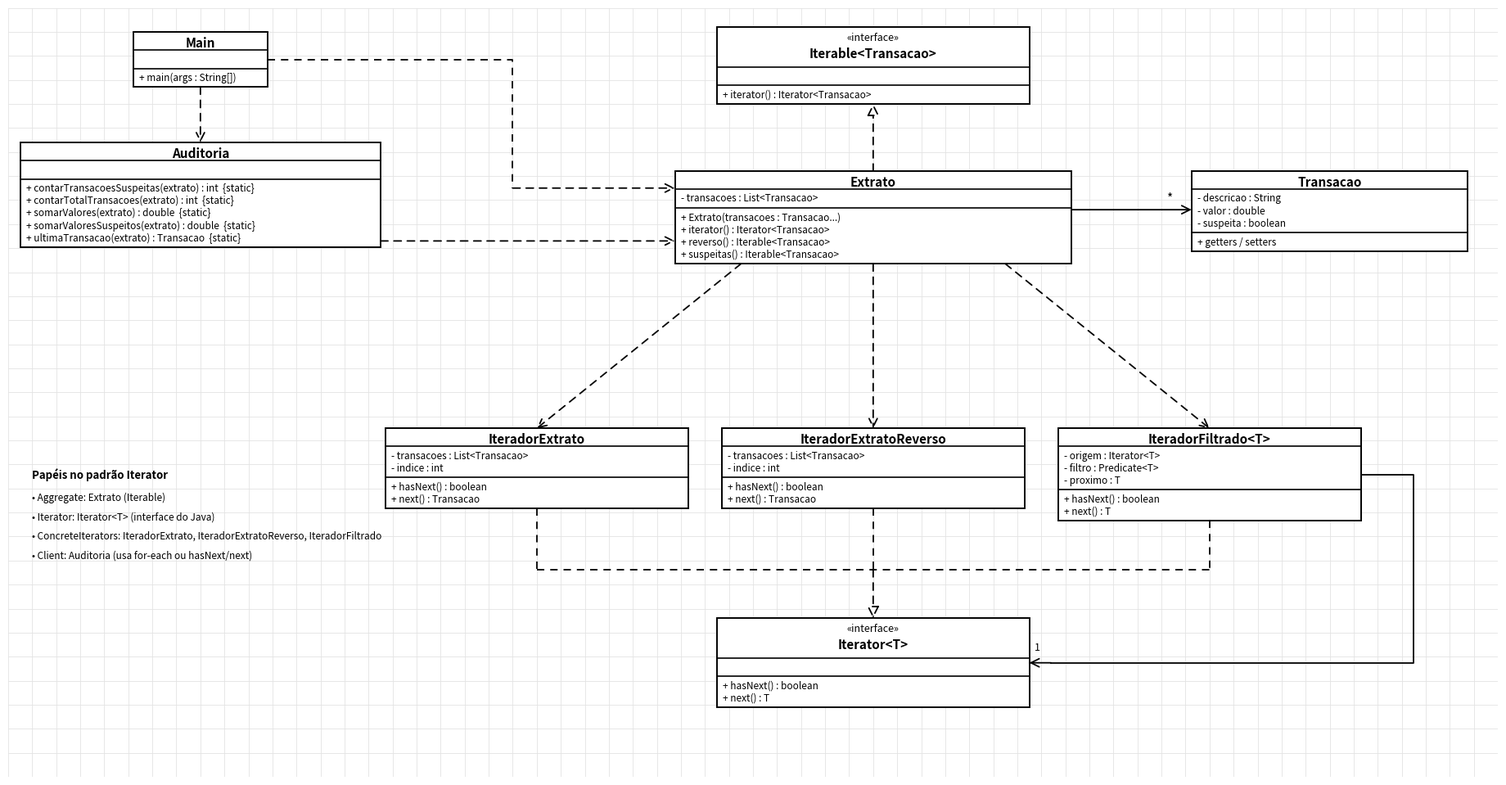

Reproduce this figure in Python.
"""Gera o diagrama UML (estilo ferramenta de desenho, fundo quadriculado)."""
import matplotlib
matplotlib.use("Agg")
import matplotlib.pyplot as plt
from matplotlib.patches import Rectangle, FancyArrowPatch

LH, PAD, NAME_H = 0.52, 0.25, 0.75
W_UN, H_UN = 62, 32

fig, ax = plt.subplots(figsize=(23.5, 12.2))
ax.set_xlim(0, W_UN); ax.set_ylim(0, H_UN); ax.set_aspect("equal"); ax.axis("off")
for i in range(W_UN + 1):
    ax.plot([i, i], [0, H_UN], color="#E3E3E3", lw=0.6, zorder=0)
for j in range(H_UN + 1):
    ax.plot([0, W_UN], [j, j], color="#E3E3E3", lw=0.6, zorder=0)

def box(cx, top, w, name, stereo=None, attrs=(), methods=()):
    h_name = NAME_H * (2 if stereo else 1) + (0.15 if stereo else 0)
    h_attr = max(len(attrs), 1) * LH + PAD
    h_meth = max(len(methods), 1) * LH + PAD
    h = h_name + h_attr + h_meth
    x0, y0 = cx - w / 2, top - h
    ax.add_patch(Rectangle((x0, y0), w, h, fc="white", ec="black", lw=1.4, zorder=2))
    ax.plot([x0, x0 + w], [top - h_name] * 2, color="black", lw=1.2, zorder=3)
    ax.plot([x0, x0 + w], [top - h_name - h_attr] * 2, color="black", lw=1.2, zorder=3)
    ty = top - 0.45
    if stereo:
        ax.text(cx, ty, f"«{stereo}»", ha="center", va="center", fontsize=9, zorder=4)
        ty -= 0.65
    ax.text(cx, ty, name, ha="center", va="center", fontsize=11, fontweight="bold", zorder=4)
    for k, a in enumerate(attrs):
        ax.text(x0 + 0.25, top - h_name - PAD / 2 - LH * (k + .5), a, ha="left", va="center", fontsize=8.5, zorder=4)
    for k, m in enumerate(methods):
        ax.text(x0 + 0.25, top - h_name - h_attr - PAD / 2 - LH * (k + .5), m, ha="left", va="center", fontsize=8.5, zorder=4)
    return dict(cx=cx, cy=(top + y0) / 2, top=top, bottom=y0, left=x0, right=x0 + w)

def line(pts, dashed=False):
    xs, ys = zip(*pts)
    ax.plot(xs, ys, color="black", lw=1.3, zorder=1, linestyle=(0, (5, 4)) if dashed else "-")

def arrow(p0, p1, style, dashed=False):
    a = FancyArrowPatch(p0, p1, arrowstyle=style, mutation_scale=22 if "|" in style else 18, lw=1.3,
                        color="black", zorder=1, shrinkA=0, shrinkB=0,
                        linestyle=(0, (5, 4)) if dashed else "-")
    if "|" in style:
        a.set_facecolor("white")
    ax.add_patch(a)

# ---------------- classes ----------------
main = box(8, 31.0, 5.6, "Main", None, (), ("+ main(args : String[])",))
aud = box(8, 26.4, 15, "Auditoria", None, (),
          ("+ contarTransacoesSuspeitas(extrato) : int  {static}",
           "+ contarTotalTransacoes(extrato) : int  {static}",
           "+ somarValores(extrato) : double  {static}",
           "+ somarValoresSuspeitos(extrato) : double  {static}",
           "+ ultimaTransacao(extrato) : Transacao  {static}"))

iterable = box(36, 31.2, 13, "Iterable<Transacao>", "interface", (), ("+ iterator() : Iterator<Transacao>",))
ext = box(36, 25.2, 16.5, "Extrato", None,
          ("- transacoes : List<Transacao>",),
          ("+ Extrato(transacoes : Transacao...)",
           "+ iterator() : Iterator<Transacao>",
           "+ reverso() : Iterable<Transacao>",
           "+ suspeitas() : Iterable<Transacao>"))
trans = box(55, 25.2, 11.5, "Transacao", None,
            ("- descricao : String", "- valor : double", "- suspeita : boolean"),
            ("+ getters / setters",))

it1 = box(22, 14.5, 12.6, "IteradorExtrato", None,
          ("- transacoes : List<Transacao>", "- indice : int"),
          ("+ hasNext() : boolean", "+ next() : Transacao"))
it2 = box(36, 14.5, 12.6, "IteradorExtratoReverso", None,
          ("- transacoes : List<Transacao>", "- indice : int"),
          ("+ hasNext() : boolean", "+ next() : Transacao"))
it3 = box(50, 14.5, 12.6, "IteradorFiltrado<T>", None,
          ("- origem : Iterator<T>", "- filtro : Predicate<T>", "- proximo : T"),
          ("+ hasNext() : boolean", "+ next() : T"))
its = [it1, it2, it3]

iterator = box(36, 6.6, 13, "Iterator<T>", "interface", (),
               ("+ hasNext() : boolean", "+ next() : T"))

# ---------------- relações ----------------
arrow((8, main["bottom"]), (8, aud["top"]), "->", dashed=True)                         # Main -> Auditoria
arrow((aud["right"], ext["top"] - 2.9), (ext["left"], ext["top"] - 2.9), "->", dashed=True)  # Auditoria -> Extrato

# Main -> Extrato (cria)
ym = main["cy"]
line([(main["right"], ym), (21, ym), (21, ext["top"] - 0.7)], dashed=True)
arrow((21, ext["top"] - 0.7), (ext["left"], ext["top"] - 0.7), "->", dashed=True)

# Extrato realiza Iterable
arrow((36, ext["top"]), (36, iterable["bottom"]), "-|>", dashed=True)

# Extrato -> Transacao (agregação, *)
ya = ext["top"] - 1.6
arrow((ext["right"], ya), (trans["left"], ya), "->")
ax.text(trans["left"] - 1.0, ya + 0.3, "*", fontsize=11)

# Extrato -> iteradores (cria)
for it, xs in zip(its, (30.5, 36, 41.5)):
    arrow((xs, ext["bottom"]), (it["cx"], it["top"]), "->", dashed=True)

# iteradores realizam Iterator<T>
ymid = (min(i["bottom"] for i in its) + iterator["top"]) / 2
for it in its:
    line([(it["cx"], it["bottom"]), (it["cx"], ymid)], dashed=True)
line([(it1["cx"], ymid), (it3["cx"], ymid)], dashed=True)
arrow((36, ymid), (36, iterator["top"]), "-|>", dashed=True)

# IteradorFiltrado -> Iterator<T> (origem, envolve outro iterator)
xr = 58.5
line([(it3["right"], it3["cy"]), (xr, it3["cy"]), (xr, iterator["cy"]), (iterator["right"] + 0.9, iterator["cy"])])
arrow((iterator["right"] + 0.9, iterator["cy"]), (iterator["right"], iterator["cy"]), "->")
ax.text(iterator["right"] + 0.2, iterator["cy"] + 0.5, "1", fontsize=9)

# legenda
ax.text(1.0, 12.4, "Papéis no padrão Iterator", fontsize=9.5, fontweight="bold")
leg = ["Aggregate: Extrato (Iterable)",
       "Iterator: Iterator<T> (interface do Java)",
       "ConcreteIterators: IteradorExtrato, IteradorExtratoReverso, IteradorFiltrado",
       "Client: Auditoria (usa for-each ou hasNext/next)"]
for k, t in enumerate(leg):
    ax.text(1.0, 11.5 - k * 0.8, f"• {t}", fontsize=8.5)

plt.savefig("diagrama-uml.png", dpi=140, bbox_inches="tight", facecolor="white")
